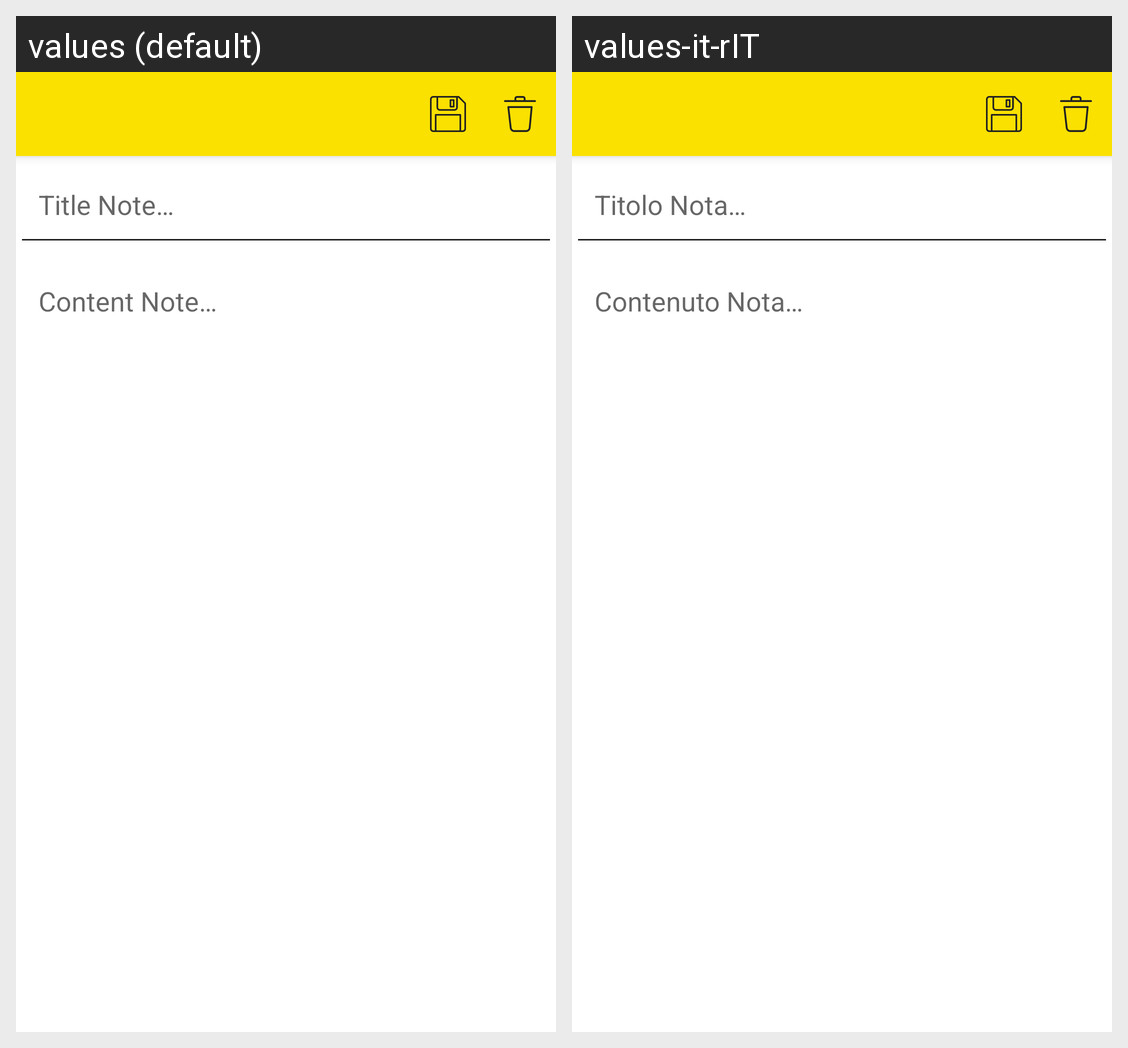

For this localized Android screen grid, give each drawn string resource with its value in every locale shown.
Android screen res/layout/activity_add_edit.xml rendered under 2 locales, left to right: values (default), values-it-rIT. Device: Nexus 5 (rendered at 1080×1920; each locale shown at half size, 540×960, under a caption strip naming it); theme Theme.MediaNote.NoActionBar.
Strings drawn on this screen, with the default value and each locale's value (text and hints the layout hard-codes, and strings that could not be matched under every locale, appear in the picture but are not listed):

new_note_title_input_hint
  values: Title Note…
  values-it-rIT: Titolo Nota…

new_note_content_input_hint
  values: Content Note…
  values-it-rIT: Contenuto Nota…
